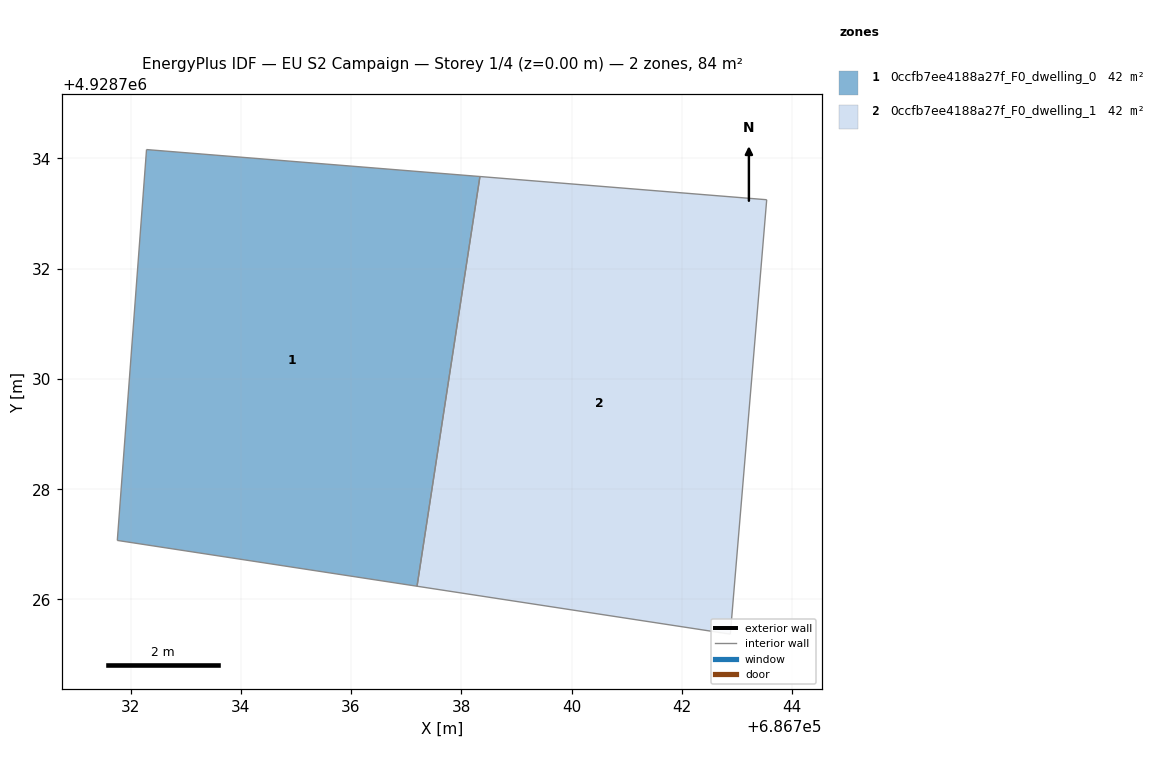
=== STOREY PLAN SPEC (per zone: floor XY polygon, exterior-wall plan segments, windows/doors) ===
zone 1: 0ccfb7ee4188a27f_F0_dwelling_0  (42.2 m²)
  floor: (686737.20, 4928726.24) (686738.34, 4928733.67) (686732.29, 4928734.16) (686731.76, 4928727.07)
  interior walls: 4
zone 2: 0ccfb7ee4188a27f_F0_dwelling_1  (42.2 m²)
  floor: (686742.88, 4928725.37) (686743.54, 4928733.25) (686738.34, 4928733.67) (686737.20, 4928726.24)
  interior walls: 4

=== DERIVED (storey summary) ===
Building: EU S2 Campaign
Storey: 1 of 4  (floor level z = 0.00 m)
Storey gross floor area: 84.5 m²
Zones on this storey: 2
  - 0ccfb7ee4188a27f_F0_dwelling_0: floor 42.2 m²
  - 0ccfb7ee4188a27f_F0_dwelling_1: floor 42.2 m²
Zone adjacency (shared interzone walls):
  - 0ccfb7ee4188a27f_F0_dwelling_0 ↔ 0ccfb7ee4188a27f_F0_dwelling_1